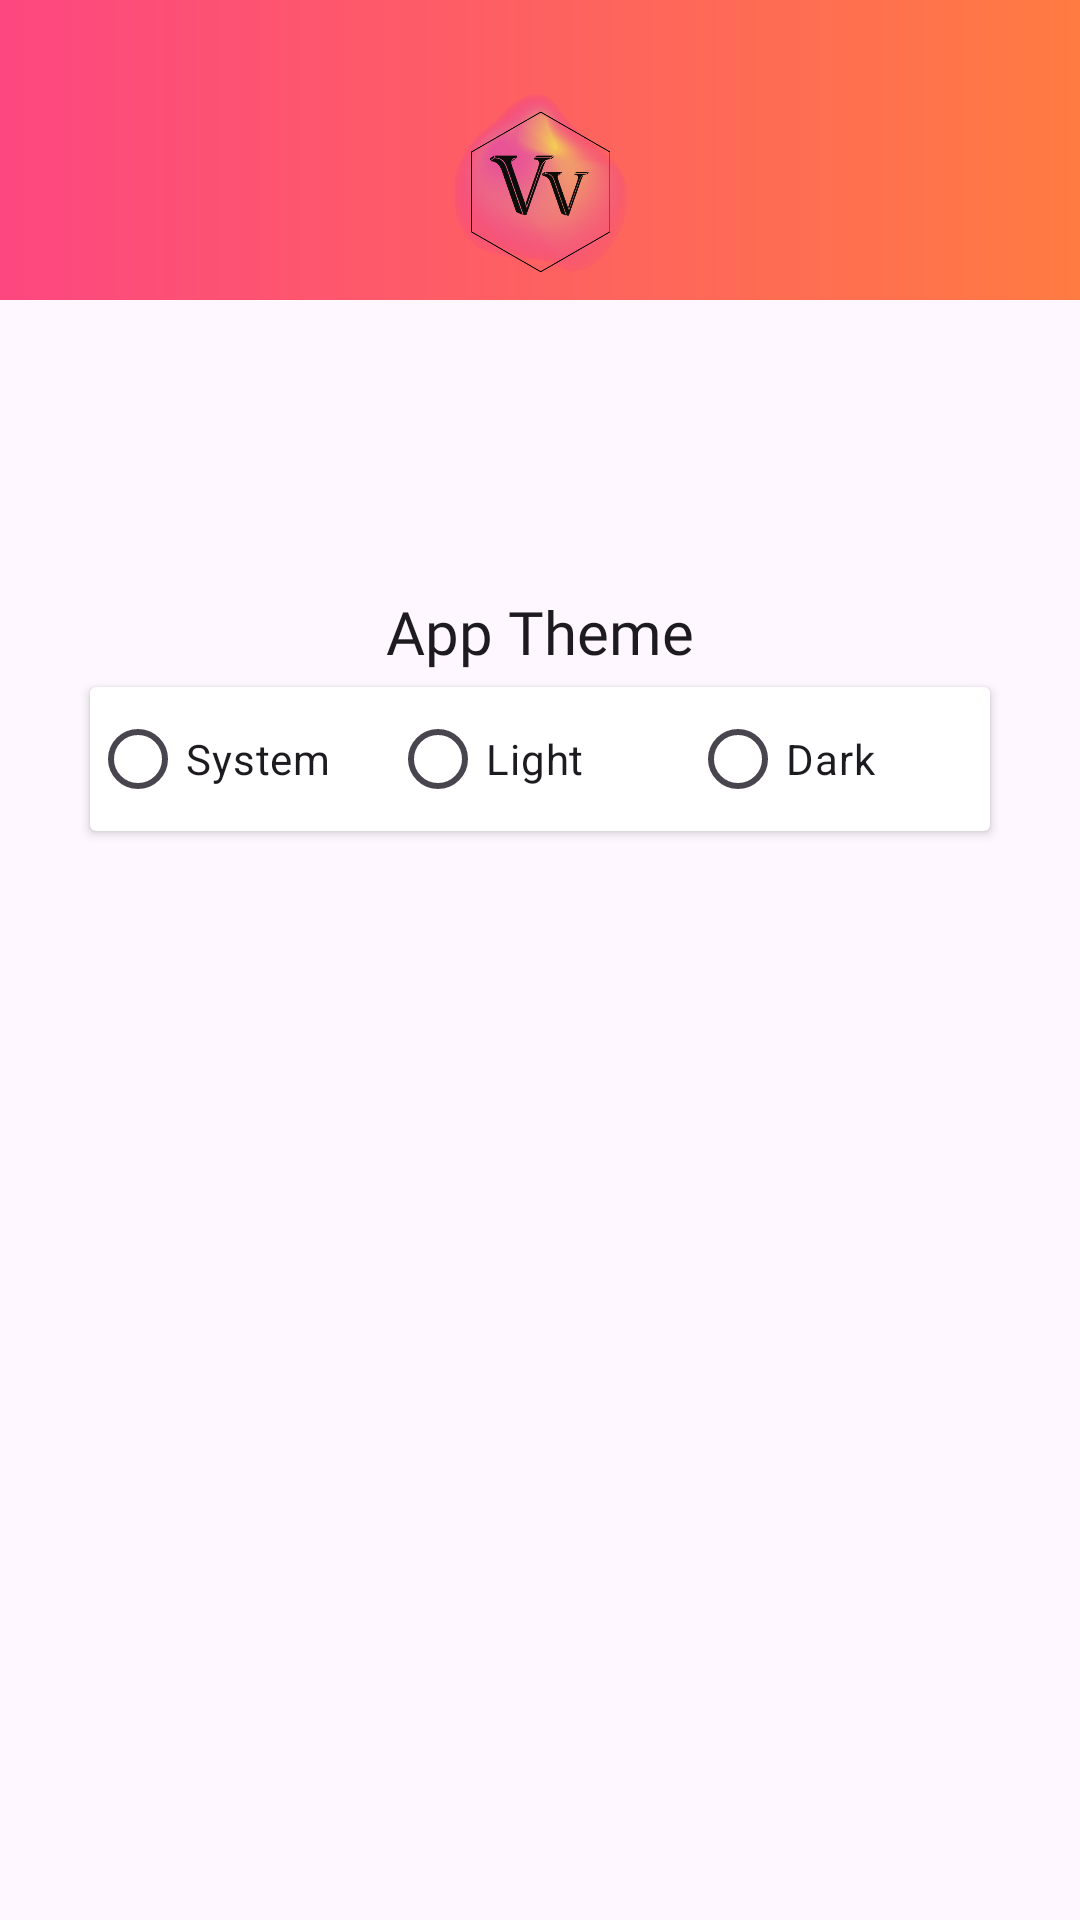

Produce the Android XML layout that renders to this screen, including the resource entries it uses.
<!-- AndroidManifest.xml: application theme Theme.VacationVibes -->
<!-- res/layout/fragment_settings.xml -->
<androidx.constraintlayout.widget.ConstraintLayout xmlns:android="http://schemas.android.com/apk/res/android"
    xmlns:app="http://schemas.android.com/apk/res-auto"
    xmlns:tools="http://schemas.android.com/tools"
    android:layout_width="match_parent"
    android:layout_height="match_parent"
    android:background="@drawable/top_gradient_background">


    <ImageView
        android:id="@+id/vv_logo_background"
        android:layout_width="62dp"
        android:layout_height="66dp"
        android:layout_marginTop="28dp"
        android:contentDescription="@string/vv_logo"
        android:src="@drawable/vv_logo_background"
        app:layout_constraintEnd_toEndOf="parent"
        app:layout_constraintStart_toStartOf="parent"
        app:layout_constraintTop_toTopOf="parent" />

    <ImageView
        android:id="@+id/vv_logo_foreground"
        android:layout_width="62dp"
        android:layout_height="66dp"
        android:layout_marginTop="31dp"
        android:contentDescription="@string/vv_logo"
        android:src="@drawable/vv_logo_foreground"
        app:layout_constraintEnd_toEndOf="parent"
        app:layout_constraintStart_toStartOf="parent"
        app:layout_constraintTop_toTopOf="parent" />

    <TextView
        android:id="@+id/themeTextView"
        android:layout_width="wrap_content"
        android:layout_height="wrap_content"
        android:fontFamily="@font/opensans"
        app:layout_constraintEnd_toEndOf="parent"
        app:layout_constraintStart_toStartOf="parent"
        app:layout_constraintTop_toBottomOf="@id/vv_logo_foreground"
        android:layout_marginTop="100dp"
        android:gravity="center"
        android:textSize="20dp"
        android:textColor="?android:attr/textColorPrimary"
        android:text="App Theme" />

    <androidx.cardview.widget.CardView
        android:id="@+id/dark_card_view"
        android:layout_width="wrap_content"
        android:layout_height="wrap_content"
        android:layout_marginTop="132dp"
        app:layout_constraintEnd_toEndOf="parent"
        app:layout_constraintStart_toStartOf="parent"
        app:layout_constraintTop_toBottomOf="@id/vv_logo_foreground">

        <RadioGroup
            android:id="@+id/themeRadioGroup"
            android:layout_width="match_parent"
            android:layout_height="wrap_content"
            android:orientation="horizontal">

            <RadioButton
                android:id="@+id/SystemButton"
                android:layout_width="100dp"
                android:layout_height="wrap_content"
                android:text="System" />

            <RadioButton
                android:id="@+id/LightButton"
                android:layout_width="100dp"
                android:layout_height="wrap_content"
                android:text="Light" />

            <RadioButton
                android:id="@+id/DarkButton"
                android:layout_width="100dp"
                android:layout_height="wrap_content"
                android:text="Dark" />
        </RadioGroup>

    </androidx.cardview.widget.CardView>



</androidx.constraintlayout.widget.ConstraintLayout>
<!-- resources referenced by this layout -->
<resources>
  <!-- drawable top_gradient_background (drawable) -->
  <layer-list xmlns:android="http://schemas.android.com/apk/res/android">
      <item android:top="0dp" android:bottom="100dp">
          <shape>
              <gradient
                  android:startColor="#FD4780"
                  android:endColor="#FF7B42"
                  android:angle="0" />
          </shape>
      </item>
  
      <item android:top="100dp">
          <shape>
              <solid android:color="?android:attr/colorBackground" />
          </shape>
      </item>
  </layer-list>
  <!-- drawable vv_logo_background: png bitmap (drawable, 230642 bytes) -->
  <!-- drawable vv_logo_foreground: png bitmap (drawable, 19358 bytes) -->
  <string name="vv_logo">Vacation Vibes logo</string>
  <style name="Theme.VacationVibes" parent="Base.Theme.VacationVibes" />
  <style name="Base.Theme.VacationVibes" parent="Theme.Material3.DayNight.NoActionBar">
          
          
      </style>
</resources>
